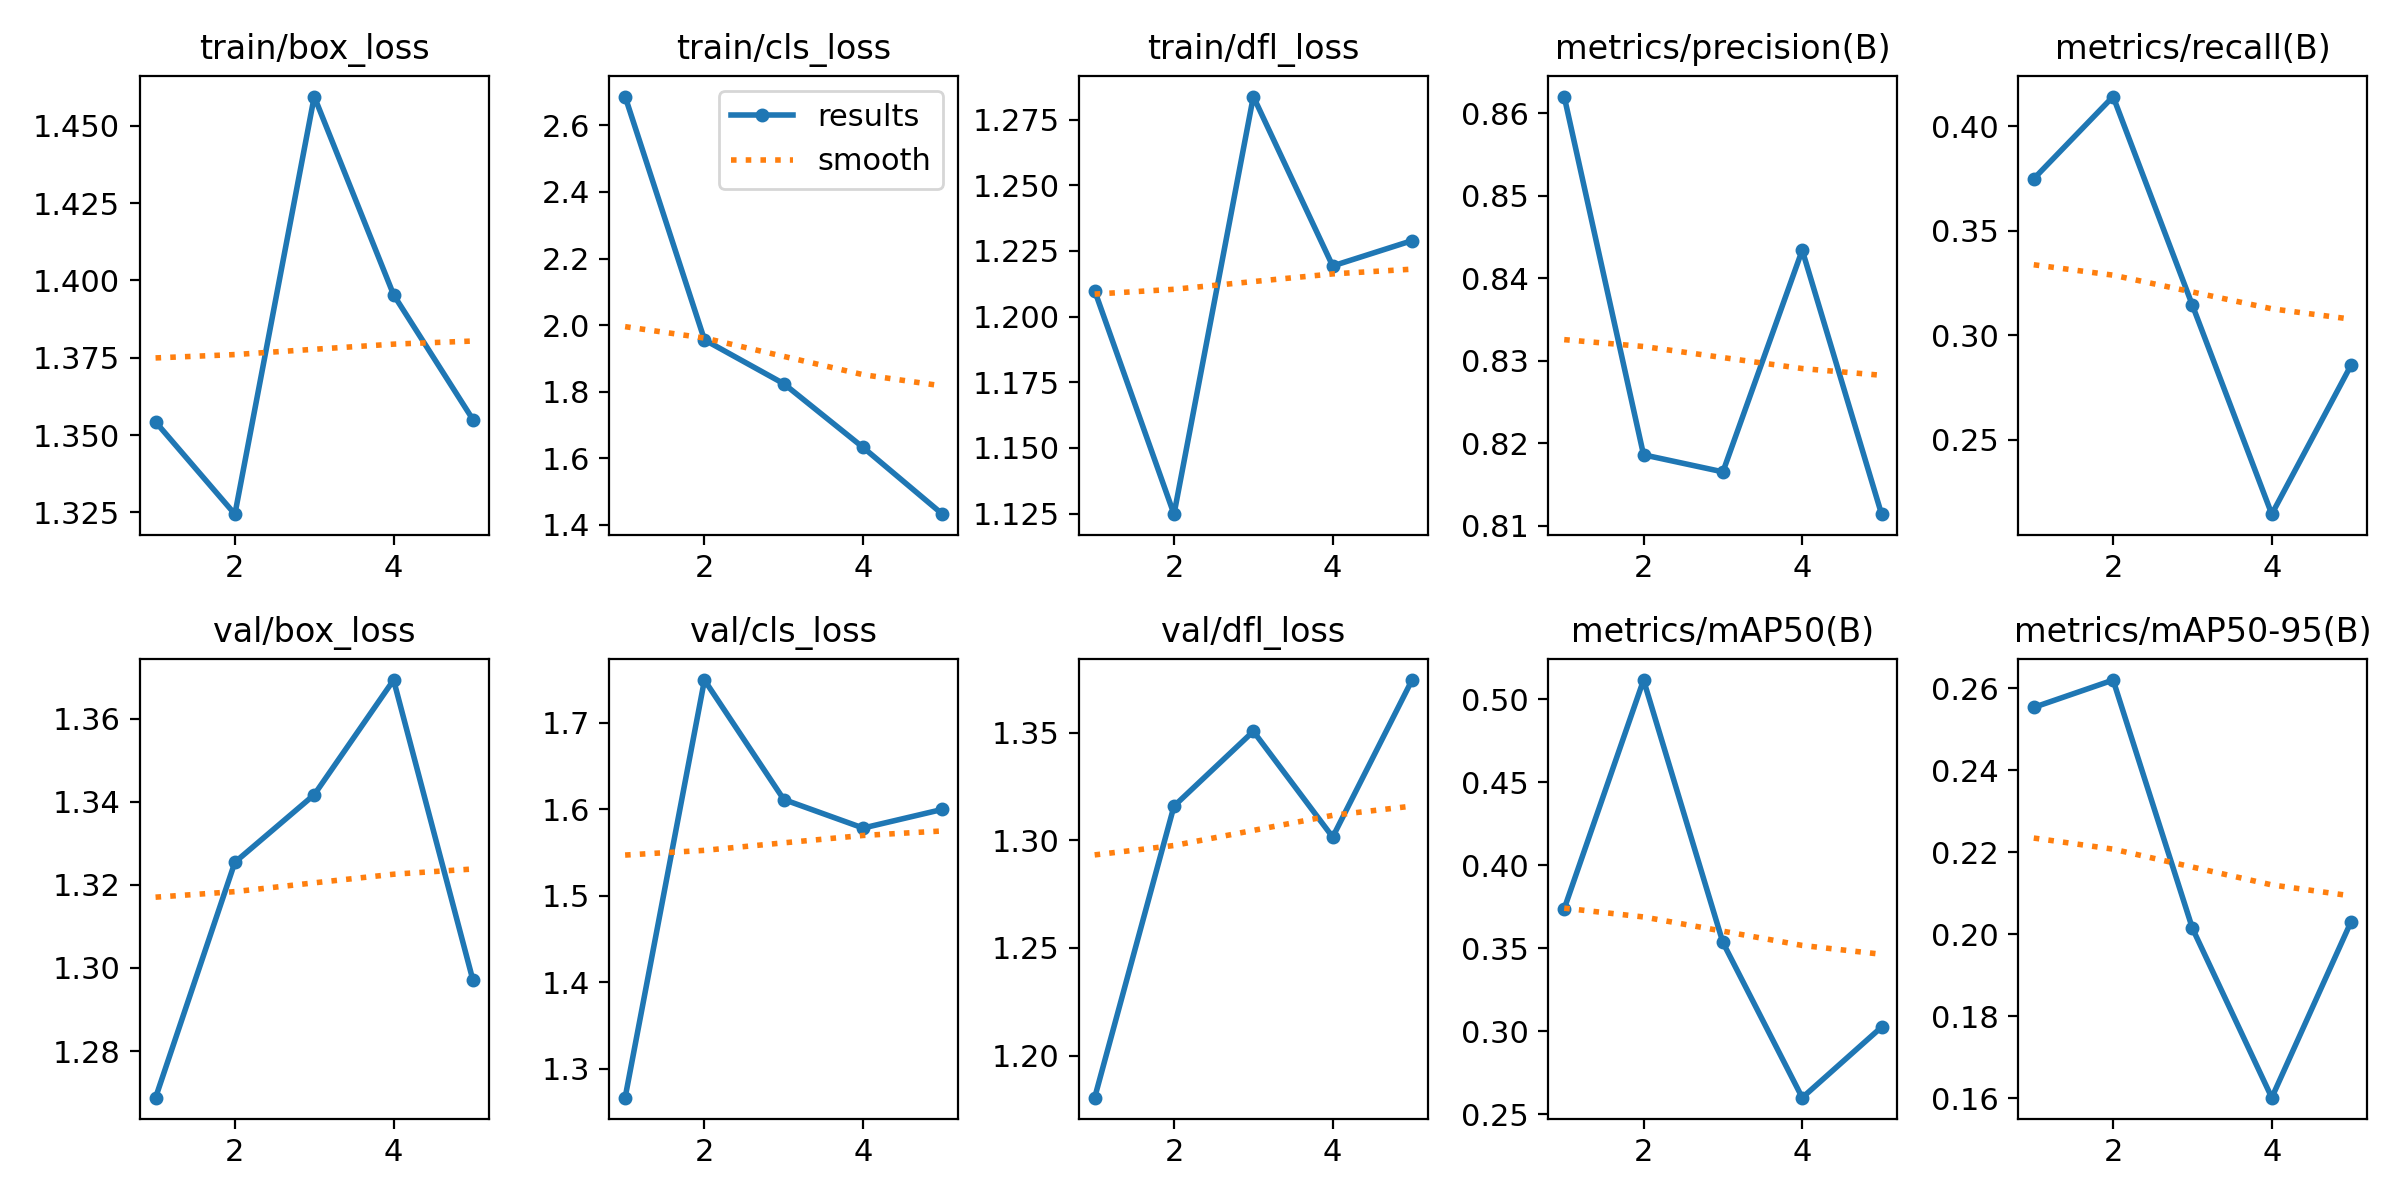

The table this chart was drawn from, first rows:
epoch, time, train/box_loss, train/cls_loss, train/dfl_loss, metrics/precision(B), metrics/recall(B), metrics/mAP50(B), metrics/mAP50-95(B), val/box_loss, val/cls_loss, val/dfl_loss, lr/pg0, lr/pg1, lr/pg2
1, 290.5, 1.354, 2.687, 1.21, 0.862, 0.3749, 0.3738, 0.2554, 1.269, 1.267, 1.181, 7.145e-05, 7.145e-05, 7.145e-05
2, 564.9, 1.324, 1.956, 1.125, 0.8186, 0.4143, 0.5116, 0.262, 1.325, 1.749, 1.316, 0.0001416, 0.0001416, 0.0001416
3, 837.4, 1.459, 1.824, 1.284, 0.8165, 0.3143, 0.3535, 0.2014, 1.342, 1.611, 1.351, 0.0001948, 0.0001948, 0.0001948
4, 1111, 1.395, 1.632, 1.219, 0.8434, 0.2143, 0.26, 0.1601, 1.369, 1.578, 1.301, 0.0002311, 0.0002311, 0.0002311
5, 1387, 1.355, 1.432, 1.229, 0.8114, 0.2857, 0.3025, 0.2031, 1.297, 1.6, 1.374, 0.0002503, 0.0002503, 0.0002503
